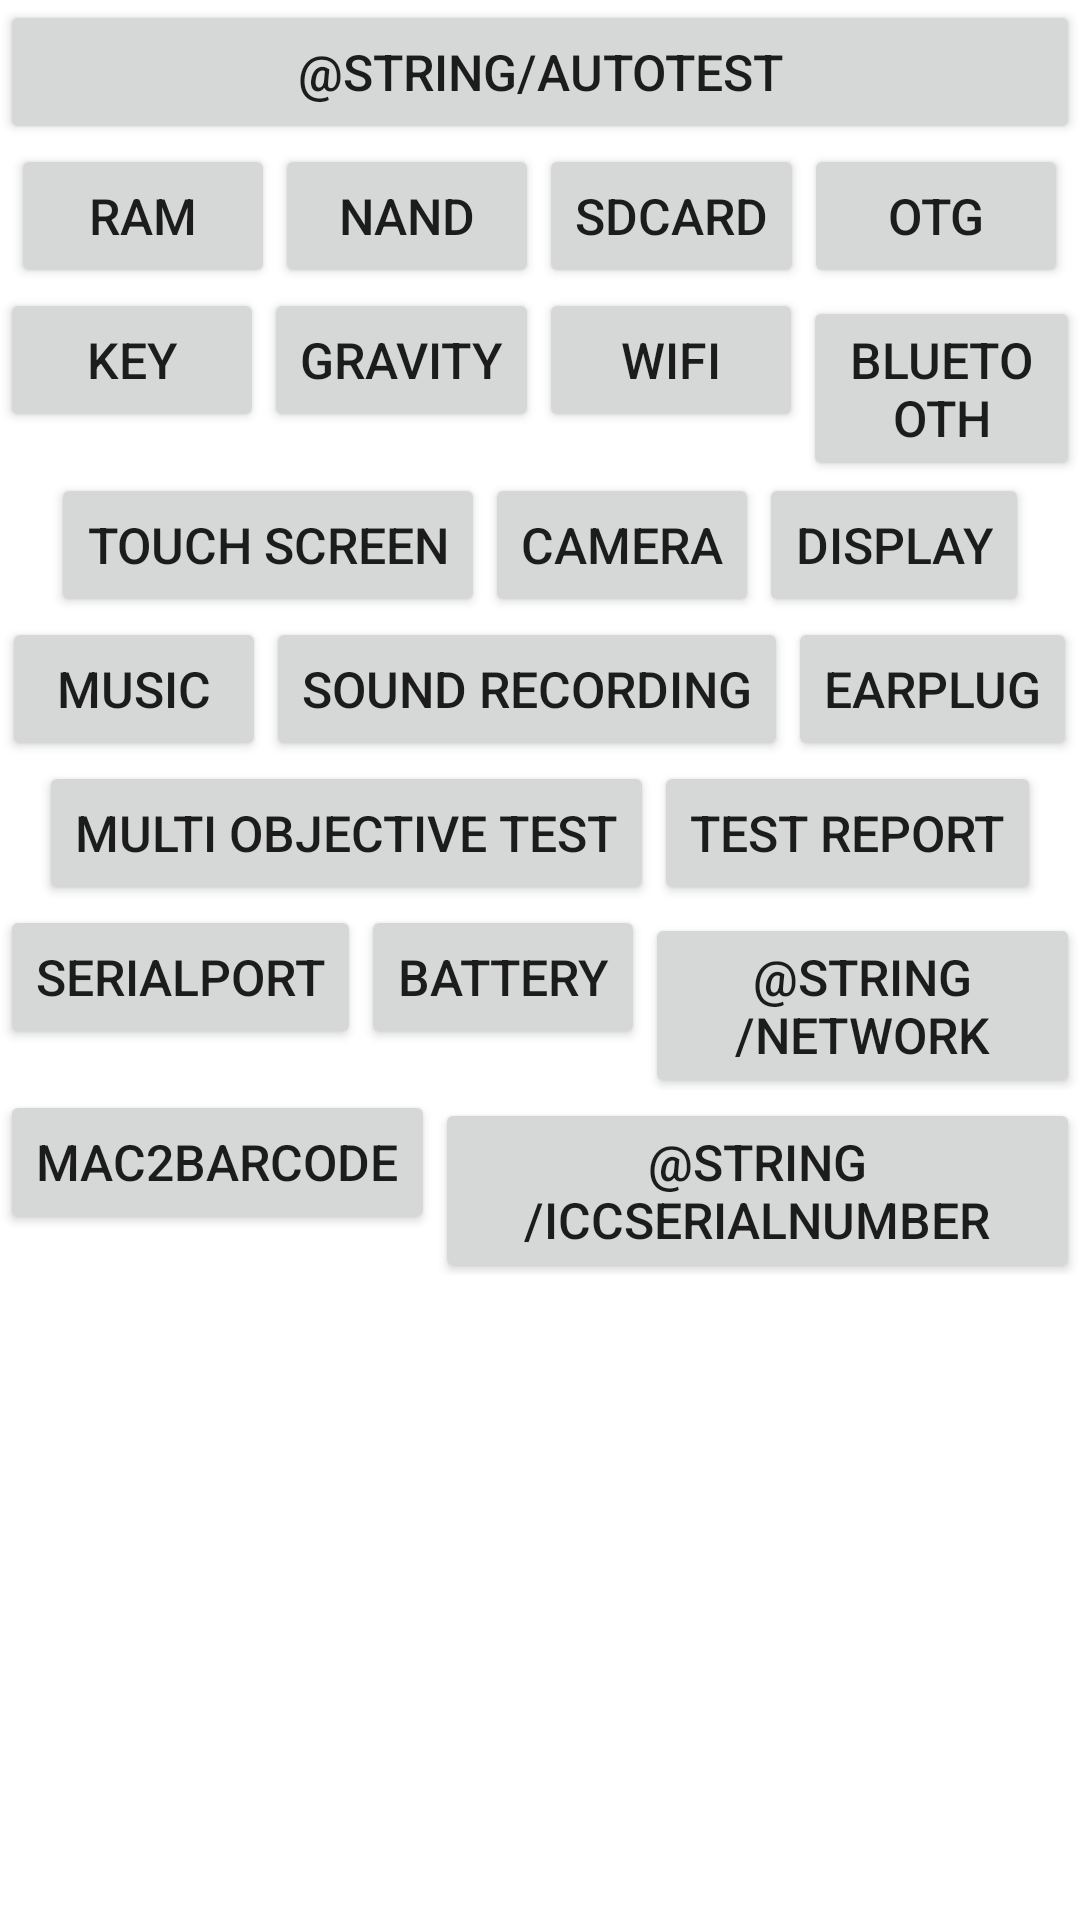

This screen was rendered from an Android layout file. Write that file and the resources it references.
<!-- AndroidManifest.xml: fallback theme Theme.MaterialComponents.DayNight.NoActionBar -->
<!-- res/layout/main.xml -->
<?xml version="1.0" encoding="utf-8"?>
<LinearLayout xmlns:android="http://schemas.android.com/apk/res/android"
    android:layout_width="wrap_content"
    android:layout_height="fill_parent"
    android:orientation="vertical" >
    <Button
            android:id="@+id/button_autoTest"
            android:layout_width="match_parent"
            android:layout_height="wrap_content"
            android:gravity="center"
            android:text="@string/autoTest"
            android:textSize="50px" />
    
    <LinearLayout
        android:layout_width="fill_parent"
        android:layout_height="wrap_content"
        android:gravity="center_horizontal"
        android:orientation="horizontal" >
        <Button
            android:id="@+id/button_sdram"
            android:layout_width="wrap_content"
            android:layout_height="wrap_content"
            android:gravity="center"
            android:text="@string/sdram"
            android:textSize="50px" >
        </Button>
        <Button
            android:id="@+id/button_flash"
            android:layout_width="wrap_content"
            android:layout_height="wrap_content"
            android:gravity="center"
            android:text="@string/flash"
            android:textSize="50px" >
        </Button>
        <Button
            android:id="@+id/button_sdcard"
            android:layout_width="wrap_content"
            android:layout_height="wrap_content"
            android:gravity="center"
            android:text="@string/sdcard"
            android:textSize="50px" >
        </Button>
		<Button
            android:id="@+id/button_usbhost"
            android:layout_width="wrap_content"
            android:layout_height="wrap_content"
            android:gravity="center"
            android:text="@string/usbhost"
            android:textSize="50px" >
        </Button>
    </LinearLayout>
    
    <LinearLayout
        android:layout_width="fill_parent"
        android:layout_height="wrap_content"
        android:gravity="center_horizontal"
        android:orientation="horizontal" >
        <Button
            android:id="@+id/button_touchkey"
            android:layout_width="wrap_content"
            android:layout_height="wrap_content"
            android:gravity="center"
            android:text="@string/touchkey"
            android:textSize="50px" >
        </Button>
        <Button
            android:id="@+id/button_gravity"
            android:layout_width="wrap_content"
            android:layout_height="wrap_content"
            android:gravity="center"
            android:text="@string/gravity"
            android:textSize="50px" >
        </Button>
        <Button
            android:id="@+id/button_wifi"
            android:layout_width="wrap_content"
            android:layout_height="wrap_content"
            android:gravity="center"
            android:text="@string/wifi"
            android:textSize="50px" >
        </Button>
        <Button
            android:id="@+id/button_bluetooth"
            android:layout_width="wrap_content"
            android:layout_height="wrap_content"
            android:gravity="center"
            android:text="@string/bluetooth"
            android:textSize="50px" >
        </Button>
    </LinearLayout>
    <LinearLayout
        android:layout_width="fill_parent"
        android:layout_height="wrap_content"
        android:gravity="center_horizontal"
        android:orientation="horizontal" >
        <Button
            android:id="@+id/button_mouse"
            android:layout_width="wrap_content"
            android:layout_height="wrap_content"
            android:gravity="center"
            android:text="@string/mouse"
            android:textSize="50px" >
        </Button>
        <Button
            android:id="@+id/button_camera"
            android:layout_width="wrap_content"
            android:layout_height="wrap_content"
            android:gravity="center"
            android:text="@string/camera"
            android:textSize="50px" >
        </Button>
        <Button
            android:id="@+id/button_display"
            android:layout_width="wrap_content"
            android:layout_height="wrap_content"
            android:gravity="center"
            android:text="@string/display"
            android:textSize="50px" >
        </Button>
    </LinearLayout>
    <LinearLayout
        android:layout_width="fill_parent"
        android:layout_height="wrap_content"
        android:gravity="center_horizontal"
        android:orientation="horizontal" >
        <Button
            android:id="@+id/button_play"
            android:layout_width="wrap_content"
            android:layout_height="wrap_content"
            android:gravity="center"
            android:text="@string/play"
            android:textSize="50px" >
        </Button>
        <Button
            android:id="@+id/button_recorder"
            android:layout_width="wrap_content"
            android:layout_height="wrap_content"
            android:gravity="center"
            android:text="@string/recorder"
            android:textSize="50px" >
        </Button>
		<Button
            android:id="@+id/button_earplug"
            android:layout_width="wrap_content"
            android:layout_height="wrap_content"
            android:gravity="center"
            android:text="@string/earplug"
            android:textSize="50px" >
        </Button>
	</LinearLayout>
	<LinearLayout
		android:layout_width="fill_parent"
		android:layout_height="wrap_content"
		android:gravity="center_horizontal"
		android:orientation="horizontal" >
	<Button
        android:id="@+id/button_general"
        android:layout_width="wrap_content"
        android:layout_height="wrap_content"
        android:gravity="center"
        android:text="@string/general"
        android:textSize="50px" >
    </Button>
	<Button
        android:id="@+id/button_report"
        android:layout_width="wrap_content"
        android:layout_height="wrap_content"
        android:gravity="center"
        android:text="@string/report"
        android:textSize="50px" >
    </Button>
	</LinearLayout>
    <LinearLayout
		android:layout_width="fill_parent"
		android:layout_height="wrap_content"
		android:gravity="center_horizontal"
		android:orientation="horizontal" >
       
     <Button
        android:id="@+id/button_serialport"
        android:layout_width="wrap_content"
        android:layout_height="wrap_content"
        android:gravity="center"
        android:text="@string/serialport"
        android:textSize="50px" >
    </Button>
     <Button
        android:id="@+id/button_battery"
        android:layout_width="wrap_content"
        android:layout_height="wrap_content"
        android:gravity="center"
        android:text="@string/battery"
        android:textSize="50px" >
    </Button>
    <Button
        android:id="@+id/button_network"
        android:layout_width="wrap_content"
        android:layout_height="wrap_content"
        android:gravity="center"
        android:text="@string/network"
        android:textSize="50px" >
    </Button>
   </LinearLayout>
   <LinearLayout 
       android:layout_width="fill_parent"
		android:layout_height="wrap_content"
		android:gravity="center_horizontal"
		android:orientation="horizontal" >
       <Button
        android:id="@+id/button_mactobarcode"
        android:layout_width="wrap_content"
        android:layout_height="wrap_content"
        android:gravity="center"
        android:text="@string/mactobarcode"
        android:textSize="50px" ></Button>
       <Button
        android:id="@+id/button_IccSerialNumber"
        android:layout_width="wrap_content"
        android:layout_height="wrap_content"
        android:gravity="center"
        android:text="@string/IccSerialNumber"
        android:textSize="50px" />
      
   </LinearLayout>
</LinearLayout>
<!-- resources referenced by this layout -->
<resources>
  <string name="battery">"Battery"</string>
  <string name="bluetooth">"Bluetooth"</string>
  <string name="camera">"Camera"</string>
  <string name="display">"Display"</string>
  <string name="earplug">"Earplug"</string>
  <string name="flash">NAND</string>
  <string name="general">"Multi objective test"</string>
  <string name="gravity">"Gravity"</string>
  <string name="mactobarcode">"MAC2Barcode"</string>
  <string name="mouse">"Touch screen"</string>
  <string name="play">"Music"</string>
  <string name="recorder">"Sound recording"</string>
  <string name="report">"Test Report"</string>
  <string name="sdcard">Sdcard</string>
  <string name="sdram">"Ram"</string>
  <string name="serialport">"Serialport"</string>
  <string name="touchkey">"Key"</string>
  <string name="usbhost">"OTG"</string>
  <string name="wifi">"wifi"</string>
</resources>
